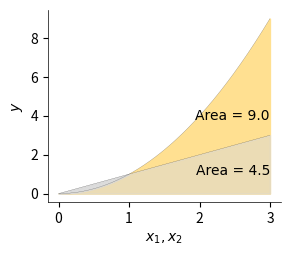

The script that saved this image: (Note: this script raises an exception after producing the figure.)
import numpy as np
import pandas as pd

import matplotlib.pyplot as plt

def f(x): return x[0]**2

fig, ax = plt.subplots(1,1,figsize=(3,2.5))

GREY = '#D9D9D9'
impact_fill_color = '#FFE091'
n = 200
right = 3

def quad():
    lx = np.linspace(0, right, n)
    y = lx ** 2
    y2 = lx
    ax.plot(lx, y, lw=.1, c='k')
    ax.plot(lx, y2, lw=.1, c='k')
    y_area = np.mean(np.abs(y)) * (right - 0)
    y2_area = np.mean(np.abs(y2)) * (right - 0)
    ax.text(right, max(y) * .11, f"Area = {y2_area :.1f}",
            fontname='Arial', horizontalalignment='right')
    ax.text(right, max(y) * .42, f"Area = {y_area :.1f}",
            fontname='Arial', horizontalalignment='right')
    ax.set_xlabel("$x_1, x_2$", fontname='Arial')
    ax.set_ylabel("$y$", fontname='Arial')
    ax.fill_between(lx, [0] * n, y, color=impact_fill_color)
    ax.fill_between(lx, [0] * n, y2, color=GREY, alpha=.5)
    ax.fill_between(lx[lx<=1], y[lx<=1], y2[lx<=1], color=GREY, alpha=.8)

    ax.spines['top'].set_linewidth(.5)
    ax.spines['right'].set_linewidth(.5)
    ax.spines['left'].set_linewidth(.5)
    ax.spines['bottom'].set_linewidth(.5)
    ax.spines['top'].set_color('none')
    ax.spines['right'].set_color('none')
    ax.spines['left'].set_smart_bounds(True)
    ax.spines['bottom'].set_smart_bounds(True)

    ax.set_yticks([0,2,4,6,8,9])

    plt.tight_layout()
    plt.savefig("../images/quadratic-auc.pdf", bbox_inches="tight", pad_inches=0)
    plt.show()


def quad_from_mean():
    lx = np.linspace(0, right, n)
    y = lx ** 2
    y2 = lx
    ax.plot(lx, y, lw=.1, c='k')
    ax.plot(lx, y2, lw=.1, c='k')
    m = np.mean(y)
    dev_from_mean = y - m
    avg_dev_from_mean = np.mean(np.abs(dev_from_mean))
    ax.plot([0,right], [m,m], '--', c='k', lw=.5)
    ax.text(0,m*1.05,f"Mean = {m:.1f}", fontname='Arial')
    ax.text(0,m*.75,f"Area = {avg_dev_from_mean:.1f}", fontname='Arial')
    ax.text(right,max(y)*.02,
            f"Area = {np.mean(np.abs(y))*(right-0):.1f}", fontname='Arial',
            horizontalalignment='right')
    ax.set_xlabel("$x_1$", fontname='Arial')
    ax.set_ylabel("$y$", fontname='Arial')
    ax.fill_between(lx, [0] * n, y, color=impact_fill_color)
    ax.fill_between(lx, [m] * n, y, color=GREY, alpha=.8)
    plt.tight_layout()
    plt.savefig("../images/quadratic-from-mean-auc.pdf", bbox_inches="tight", pad_inches=0)
    plt.show()

quad()
#quad_from_mean()
